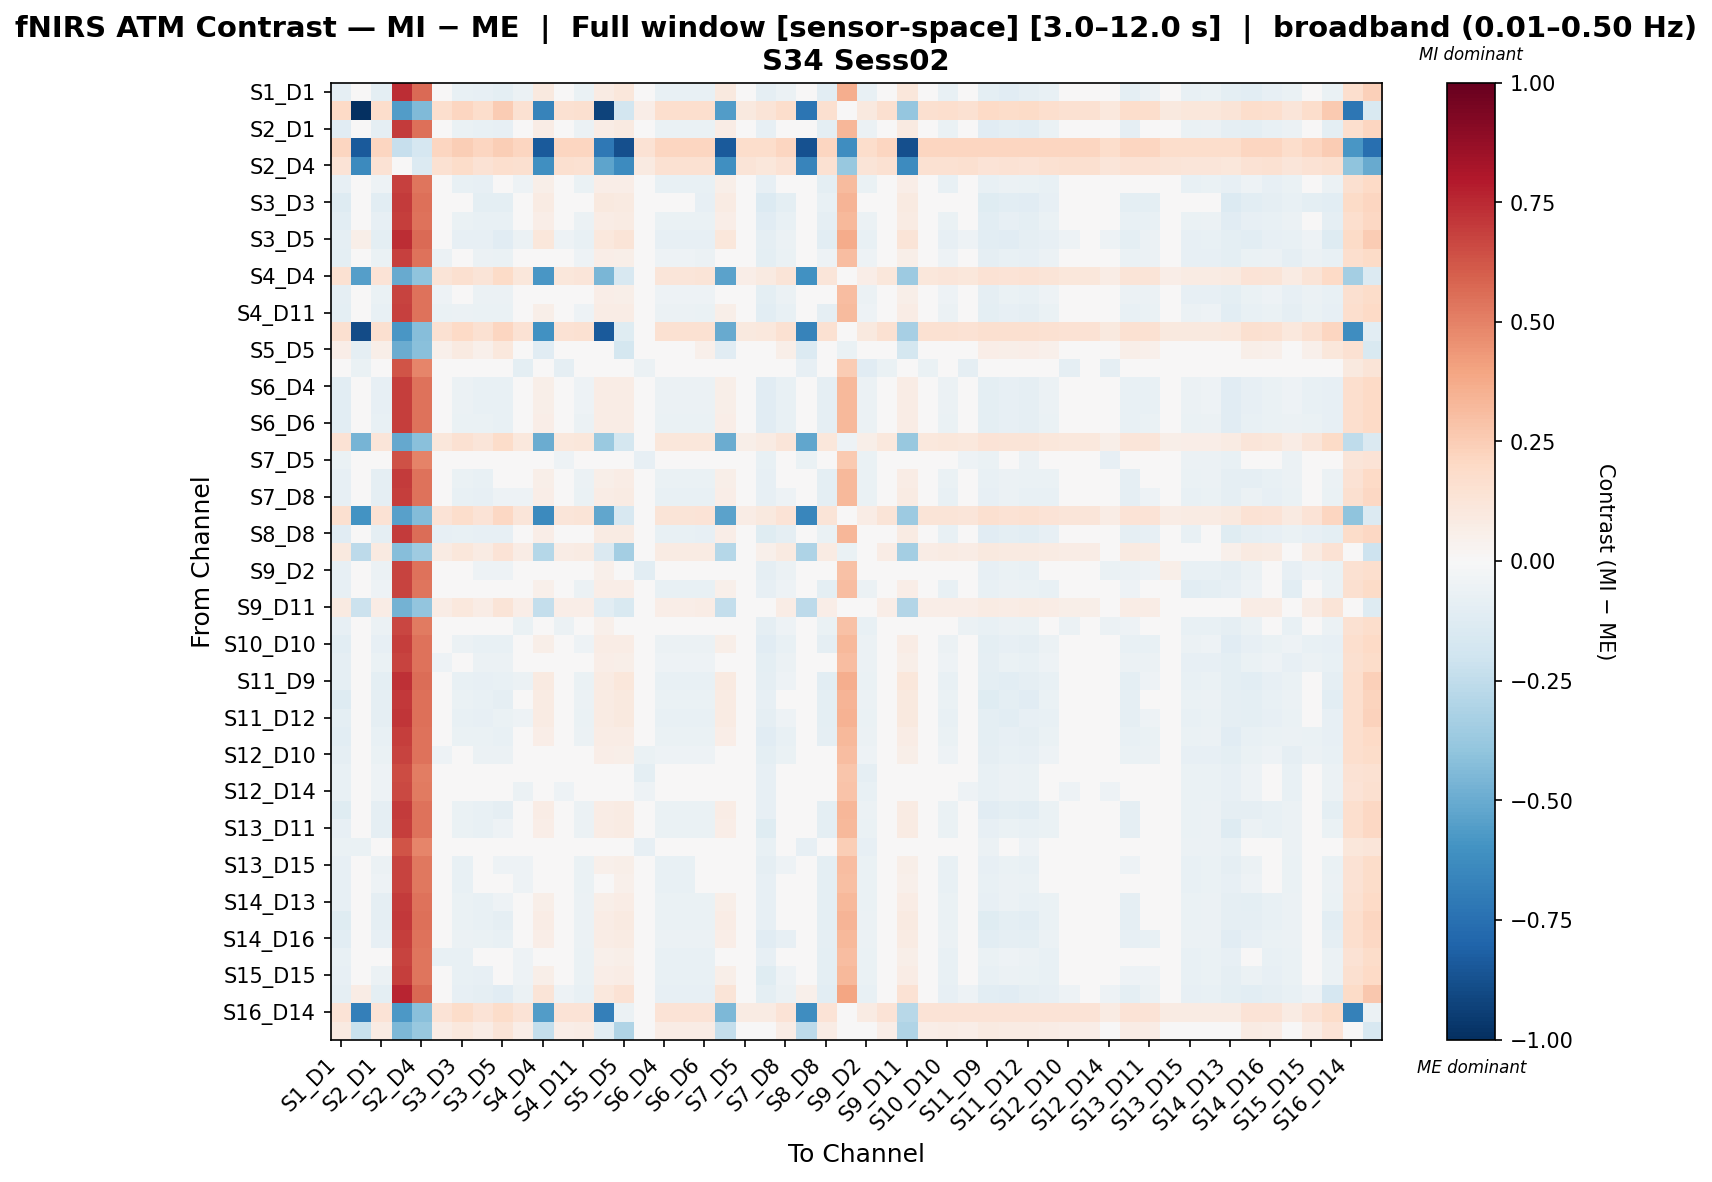

The file beside this chart, header and first rows:
, S1_D1 hbo, S1_D3 hbo, S2_D1 hbo, S2_D2 hbo, S2_D4 hbo, S3_D1 hbo, S3_D3 hbo, S3_D4 hbo, S3_D5 hbo, S4_D2 hbo, S4_D4 hbo, S4_D6 hbo, S4_D11 hbo, S5_D3 hbo, S5_D5 hbo, S5_D7 hbo, S6_D4 hbo, S6_D5 hbo, S6_D6 hbo, S6_D8 hbo, S7_D5 hbo, S7_D7 hbo, S7_D8 hbo
S1_D1 hbo, -0.08833, 0.04159, -0.09614, 0.7349, 0.5633, -0.04142, -0.07604, -0.08274, -0.09504, -0.05593, 0.09496, -0.04923, -0.06933, 0.08076, 0.1138, -0.01462, -0.07604, -0.07604, -0.07604, 0.09496, -0.007914, -0.08944, -0.05483
S1_D3 hbo, 0.2007, -1.0, 0.1795, -0.5558, -0.4394, 0.1689, 0.2113, 0.1724, 0.2502, 0.1547, -0.6653, 0.1547, 0.1618, -0.9277, -0.1818, 0.06277, 0.1653, 0.1653, 0.1689, -0.5624, 0.09816, 0.13, 0.1759
S2_D1 hbo, -0.116, 0.02583, -0.08767, 0.7028, 0.5477, -0.03273, -0.0675, -0.07422, -0.08323, -0.04734, 0.07348, -0.04062, -0.06078, 0.07603, 0.08831, -0.005847, -0.0675, -0.0675, -0.0675, 0.07348, 0.0008744, -0.08095, -0.04618
S2_D2 hbo, 0.2155, -0.8398, 0.2136, -0.2302, -0.1689, 0.2127, 0.2462, 0.213, 0.2497, 0.2114, -0.8433, 0.2114, 0.212, -0.7169, -0.8809, 0.1437, 0.2124, 0.2124, 0.2127, -0.8433, 0.1766, 0.1795, 0.2133
S2_D4 hbo, 0.1348, -0.6347, 0.145, 0.004827, -0.1369, 0.1501, 0.186, 0.1484, 0.1673, 0.1569, -0.616, 0.1569, 0.1535, -0.531, -0.6299, 0.08846, 0.1518, 0.1518, 0.1501, -0.616, 0.1277, 0.1125, 0.1467
S3_D1 hbo, -0.07835, 0.011, -0.0535, 0.6832, 0.5346, -0.03834, -0.07323, -0.08011, -0.04627, -0.0526, 0.05656, -0.04572, -0.06635, 0.06667, 0.07004, -0.01083, -0.07323, -0.07323, -0.07323, 0.05656, -0.003953, -0.08558, -0.04936
S3_D3 hbo, -0.1263, 0.0381, -0.1031, 0.7003, 0.5544, -0.04975, -0.04899, -0.09539, -0.09443, -0.02864, 0.08062, -0.02185, -0.04221, 0.09625, 0.09126, 0.01313, -0.04899, -0.04899, -0.08474, 0.08062, 0.01992, -0.135, -0.09925
S3_D4 hbo, -0.1067, 0.0206, -0.08147, 0.695, 0.545, -0.02887, -0.06376, -0.07052, -0.07439, -0.04349, 0.06684, -0.03674, -0.057, 0.07441, 0.08077, -0.001845, -0.06376, -0.06376, -0.06376, 0.06684, 0.00491, -0.1138, -0.07727
S3_D5 hbo, -0.09061, 0.0621, -0.09845, 0.7399, 0.5652, -0.04382, -0.07839, -0.08508, -0.1107, -0.05834, 0.1118, -0.05165, -0.07171, 0.1017, 0.1267, -0.01708, -0.07839, -0.07839, -0.07839, 0.1118, -0.01039, -0.09176, -0.05719
S4_D2 hbo, -0.09404, 0.005485, -0.07014, 0.6811, 0.5407, -0.05819, -0.01881, -0.06217, -0.06262, -0.03927, 0.0493, -0.03229, -0.05023, 0.06804, 0.06169, -0.03224, -0.05421, -0.05421, -0.05819, 0.0493, 0.01013, -0.1016, -0.06616
S4_D4 hbo, 0.1501, -0.5504, 0.1336, -0.5009, -0.4059, 0.1254, 0.1637, 0.1281, 0.1939, 0.1144, -0.5806, 0.1144, 0.1199, -0.4582, -0.1635, 0.03229, 0.1227, 0.1227, 0.1254, -0.5367, 0.06513, 0.08982, 0.1309
S4_D6 hbo, -0.08998, 6.716822534919569e-05, -0.06608, 0.679, 0.5392, -0.05413, -0.01475, -0.05812, -0.05856, -0.04218, 0.04388, -0.03513, -0.04617, 0.06403, 0.05627, -0.03488, -0.05015, -0.05015, -0.05413, 0.04388, 0.007578, -0.0975, -0.0621
S4_D11 hbo, -0.1, 0.01396, -0.07578, 0.686, 0.5421, -0.06365, -0.0596, -0.06769, -0.06835, -0.03913, 0.05845, -0.03231, -0.05278, 0.0725, 0.07124, 0.002788, -0.0596, -0.0596, -0.06365, 0.05845, 0.009611, -0.1075, -0.07174
S5_D3 hbo, 0.1636, -0.8935, 0.1564, -0.5855, -0.4272, 0.1528, 0.2012, 0.154, 0.2144, 0.148, -0.6074, 0.148, 0.1504, -0.8414, -0.1185, 0.0489, 0.1516, 0.1516, 0.1528, -0.5022, 0.09485, 0.1057, 0.1552
S5_D5 hbo, 0.06875, -0.09082, 0.05717, -0.4927, -0.4164, 0.05138, 0.08689, 0.05331, 0.1081, 0.04366, -0.1121, 0.04366, 0.04752, 0.02095, -0.1727, -0.03122, 0.04945, 0.04945, 0.05138, -0.1121, 0.0004263, 0.0178, 0.05524
S5_D7 hbo, -0.04343, -0.06271, -0.0175, 0.6275, 0.4857, -0.004528, -0.0002055, -0.00885, -0.01201, -0.0985, -0.01516, -0.09124, -0.03163, -0.0007845, 0.0009651, -0.05579, -0.0002055, -0.0002055, -0.004528, -0.01516, -0.04853, -0.04892, -0.01317
S6_D4 hbo, -0.1047, 0.01649, -0.08015, 0.6882, 0.5423, -0.02612, -0.06111, -0.07198, -0.07279, -0.04075, 0.06144, -0.03397, -0.05432, 0.07331, 0.07451, 0.001016, -0.06111, -0.06111, -0.06111, 0.06144, 0.007801, -0.112, -0.07607
S6_D5 hbo, -0.1047, 0.01649, -0.08015, 0.6882, 0.5423, -0.02612, -0.06111, -0.07198, -0.07279, -0.04075, 0.06144, -0.03397, -0.05432, 0.07331, 0.07451, 0.001016, -0.06111, -0.06111, -0.06111, 0.06144, 0.007801, -0.112, -0.07607
S6_D6 hbo, -0.1029, 0.01733, -0.07802, 0.691, 0.5433, -0.02797, -0.06296, -0.06974, -0.07079, -0.0426, 0.06289, -0.03582, -0.05617, 0.073, 0.07637, -0.0008306, -0.06296, -0.06296, -0.06296, 0.06289, 0.005955, -0.1101, -0.07388
S6_D8 hbo, 0.1412, -0.467, 0.1243, -0.5132, -0.4177, 0.1159, 0.1543, 0.1187, 0.1851, 0.1047, -0.4978, 0.1047, 0.1103, -0.3746, -0.1766, 0.02247, 0.1131, 0.1131, 0.1159, -0.4978, 0.05519, 0.08041, 0.1215
S7_D5 hbo, -0.06736, -0.04479, -0.04335, 0.6355, 0.4966, -0.03134, 0.007813, -0.03534, -0.03621, -0.01533, -0.0007614, -0.05098, -0.02333, 0.02168, 0.01211, -0.08563, -0.02734, -0.02734, -0.03134, -0.0007614, -0.003969, -0.07449, -0.03934
S7_D7 hbo, -0.07965, 0.005925, -0.08923, 0.6955, 0.5429, -0.03419, -0.069, -0.07575, -0.0471, -0.04878, 0.05648, -0.04204, -0.06226, 0.05592, 0.07447, -0.007227, -0.069, -0.069, -0.069, 0.05648, -0.0004862, -0.08249, -0.04767
S7_D8 hbo, -0.0832, 0.01934, -0.09242, 0.6936, 0.5406, -0.0373, -0.07207, -0.07885, -0.05065, -0.05171, 0.06617, -0.04492, -0.06528, 0.07136, 0.08046, -0.01015, -0.07207, -0.07207, -0.07207, 0.06617, -0.003365, -0.08564, -0.05087
S8_D6 hbo, 0.1593, -0.594, 0.143, -0.5405, -0.4349, 0.1348, 0.1767, 0.1375, 0.2066, 0.1239, -0.6387, 0.1239, 0.1294, -0.5167, -0.1636, 0.03468, 0.1321, 0.1321, 0.1348, -0.5385, 0.07113, 0.09563, 0.1402
S8_D8 hbo, -0.1167, 0.02542, -0.09244, 0.7001, 0.5579, -0.08031, -0.07626, -0.08435, -0.08501, -0.02103, 0.06991, -0.01437, -0.03434, 0.08396, 0.0827, 0.02089, -0.07626, -0.07626, -0.08031, 0.06991, 0.02755, -0.1241, -0.0884
S8_D15 hbo, 0.09869, -0.263, 0.088, -0.4255, -0.357, 0.08265, 0.1161, 0.08443, 0.1357, 0.07552, -0.2826, 0.07552, 0.07909, -0.1428, -0.3392, 0.004986, 0.08087, 0.08087, 0.08265, -0.2826, 0.03491, 0.05095, 0.08621
S9_D2 hbo, -0.08366, -0.01823, -0.05965, 0.674, 0.5408, -0.04764, -0.008489, -0.05164, -0.05251, -0.03163, 0.02579, -0.03163, -0.03964, 0.05004, 0.03867, -0.1019, -0.04364, -0.04364, -0.04764, 0.02579, -0.02763, -0.0908, -0.05565
S9_D9 hbo, -0.07823, 0.006983, -0.05417, 0.6761, 0.5324, -0.04213, -0.03755, -0.04614, -0.04668, -0.04829, 0.0511, -0.04136, -0.06216, 0.06633, 0.06367, -0.006371, -0.07311, -0.07311, -0.07712, 0.0511, 0.0005649, -0.08571, -0.05015
S9_D11 hbo, 0.08716, -0.2142, 0.076, -0.4704, -0.3941, 0.07042, 0.1059, 0.07228, 0.1263, 0.06297, -0.2346, 0.06297, 0.06669, -0.1067, -0.152, -0.01168, 0.06855, 0.06855, 0.07042, -0.2346, 0.02006, 0.03681, 0.07414
S10_D9 hbo, -0.07902, -0.008739, -0.05496, 0.6648, 0.5214, -0.04293, -0.003359, -0.04694, -0.04748, -0.06301, 0.03538, -0.05584, -0.03491, 0.05314, 0.04794, -0.02058, -0.03892, -0.03892, -0.04293, 0.03538, -0.01342, -0.08651, -0.05095
S10_D10 hbo, -0.1047, 0.01649, -0.08015, 0.6882, 0.5423, -0.02612, -0.06111, -0.07198, -0.07279, -0.04075, 0.06144, -0.03397, -0.05432, 0.07331, 0.07451, 0.001016, -0.06111, -0.06111, -0.06111, 0.06144, 0.007801, -0.112, -0.07607
S10_D12 hbo, -0.08998, 6.716822534919569e-05, -0.06608, 0.679, 0.5392, -0.05413, -0.01475, -0.05812, -0.05856, -0.04218, 0.04388, -0.03513, -0.04617, 0.06403, 0.05627, -0.03488, -0.05015, -0.05015, -0.05413, 0.04388, 0.007578, -0.0975, -0.0621
S11_D9 hbo, -0.08719, 0.03949, -0.09502, 0.7285, 0.5596, -0.04037, -0.07496, -0.08164, -0.073, -0.05489, 0.09172, -0.0482, -0.06827, 0.08032, 0.1097, -0.01362, -0.07496, -0.07496, -0.07496, 0.09172, -0.006933, -0.08833, -0.05375
S11_D11 hbo, -0.1253, 0.03007, -0.08759, 0.7087, 0.5509, -0.03281, -0.06751, -0.0742, -0.09221, -0.04744, 0.07857, -0.04075, -0.06082, 0.0782, 0.09398, -0.006048, -0.06751, -0.06751, -0.06751, 0.07857, 0.0006434, -0.08089, -0.0462
S11_D12 hbo, -0.09431, 0.03381, -0.09298, 0.7169, 0.5536, -0.03826, -0.07287, -0.07957, -0.06736, -0.05277, 0.0841, -0.04607, -0.06617, 0.07832, 0.1007, -0.01145, -0.07287, -0.07287, -0.07287, 0.0841, -0.004749, -0.08628, -0.05166
S11_D13 hbo, -0.1029, 0.01733, -0.07802, 0.691, 0.5433, -0.02797, -0.06296, -0.06974, -0.07079, -0.0426, 0.06289, -0.03582, -0.05617, 0.073, 0.07637, -0.0008306, -0.06296, -0.06296, -0.06296, 0.06289, 0.005955, -0.1101, -0.07388
S12_D10 hbo, -0.0903, 0.001566, -0.06655, 0.6796, 0.5409, -0.05467, -0.01545, -0.05863, -0.05899, -0.03884, 0.04511, -0.03178, -0.04675, 0.06614, 0.05734, -0.06666, -0.05071, -0.05071, -0.05467, 0.04511, 0.01092, -0.09785, -0.06259
S12_D12 hbo, -0.07477, -0.02924, -0.05102, 0.6523, 0.5125, -0.03914, 7.818837654052596e-05, -0.0431, -0.04346, -0.02331, 0.0143, -0.02331, -0.03123, 0.03866, 0.02653, -0.09384, -0.03518, -0.03518, -0.03914, 0.0143, -0.02331, -0.08232, -0.04706
S12_D14 hbo, -0.0765, -0.02427, -0.05191, 0.6598, 0.5211, -0.03961, -0.0001109, -0.04371, -0.0452, -0.05862, 0.02082, -0.05157, -0.03142, 0.03946, 0.03461, -0.05132, -0.03551, -0.03551, -0.03961, 0.02082, -0.008859, -0.08321, -0.04781
S13_D6 hbo, -0.1185, 0.02381, -0.08627, 0.6981, 0.5454, -0.03134, -0.06611, -0.07283, -0.08599, -0.04594, 0.07064, -0.03922, -0.05938, 0.07551, 0.08493, -0.00445, -0.06611, -0.06611, -0.06611, 0.07064, 0.002271, -0.07955, -0.04478
S13_D11 hbo, -0.08408, 0.01847, -0.09363, 0.6909, 0.5401, -0.0343, -0.06907, -0.07586, -0.05178, -0.04871, 0.06471, -0.04193, -0.06228, 0.07182, 0.07864, -0.007157, -0.06907, -0.06907, -0.06907, 0.06471, -0.0003703, -0.1192, -0.04787
S13_D13 hbo, -0.065, -0.06275, -0.04099, 0.6252, 0.4874, -0.02899, 0.01017, -0.03299, -0.03386, -0.01298, -0.01872, -0.01298, -0.02098, 0.007408, -0.005846, -0.08328, -0.02498, -0.02498, -0.02899, -0.01872, -0.008975, -0.07214, -0.03699
S13_D15 hbo, -0.08391, -0.005006, -0.05832, 0.6748, 0.5305, -0.00375, -0.07043, -0.04979, -0.05221, -0.05008, 0.04191, -0.04329, -0.06365, 0.05146, 0.05713, -0.008308, -0.07043, -0.07043, -0.03873, 0.04191, -0.001523, -0.09001, -0.05405
S14_D12 hbo, -0.07841, -0.007652, -0.05282, 0.6739, 0.53, -0.04002, -0.07172, -0.04429, -0.04671, -0.05125, 0.03927, -0.04443, -0.0649, 0.04956, 0.05448, -0.009329, -0.07172, -0.07172, -0.04002, 0.03927, -0.002506, -0.08452, -0.04855
S14_D13 hbo, -0.08545, 0.007257, -0.0883, 0.6961, 0.5433, -0.03337, -0.06814, -0.07486, -0.0529, -0.04797, 0.05781, -0.04125, -0.06142, 0.05693, 0.07581, -0.006484, -0.06814, -0.06814, -0.06814, 0.05781, 0.0002379, -0.08158, -0.04681
S14_D14 hbo, -0.1219, 0.02697, -0.08688, 0.7033, 0.5481, -0.03203, -0.06676, -0.07347, -0.08913, -0.04665, 0.07462, -0.03994, -0.06006, 0.07689, 0.08945, -0.005214, -0.06676, -0.06676, -0.06676, 0.07462, 0.001491, -0.08017, -0.04544
S14_D16 hbo, -0.1087, 0.01938, -0.08386, 0.6916, 0.5436, -0.02717, -0.06206, -0.06882, -0.07663, -0.0418, 0.06494, -0.03504, -0.05531, 0.07444, 0.07842, -0.000147, -0.06206, -0.06206, -0.06206, 0.06494, 0.006608, -0.1159, -0.07971
S15_D13 hbo, -0.07382, -0.00582, -0.04775, 0.6788, 0.5333, -0.07093, -0.07093, -0.03906, -0.04194, -0.05046, 0.04197, -0.04364, -0.06411, 0.0502, 0.05789, -0.008543, -0.07093, -0.07093, -0.07093, 0.04197, -0.00172, -0.07962, -0.0434
S15_D15 hbo, -0.0808, 0.0152, -0.05558, 0.6884, 0.5375, -0.03771, -0.07252, -0.07936, -0.0485, -0.05202, 0.06144, -0.04519, -0.06569, 0.06901, 0.07537, -0.01037, -0.07252, -0.07252, -0.07252, 0.06144, -0.003541, -0.1227, -0.05138
S15_D16 hbo, -0.0934, 0.0725, -0.1013, 0.7607, 0.5766, -0.04669, -0.08125, -0.08793, -0.1134, -0.06123, 0.1254, -0.05456, -0.07458, 0.1061, 0.1424, -0.01999, -0.08125, -0.08125, -0.08125, 0.1254, -0.01332, -0.0946, -0.06003
S16_D14 hbo, 0.1336, -0.6817, 0.1348, -0.5708, -0.4195, 0.1354, 0.1865, 0.1352, 0.1844, 0.1361, -0.5586, 0.1361, 0.1358, -0.6815, -0.05637, 0.03423, 0.1356, 0.1356, 0.1354, -0.4513, 0.08577, 0.08402, 0.135
S16_D16 hbo, 0.08969, -0.2218, 0.07918, -0.4477, -0.3763, 0.07393, 0.1085, 0.07568, 0.1278, 0.06692, -0.241, 0.06692, 0.07043, -0.1059, -0.2984, -0.005705, 0.07218, 0.07218, 0.07393, -0.241, 0.02536, 0.04112, 0.07743
